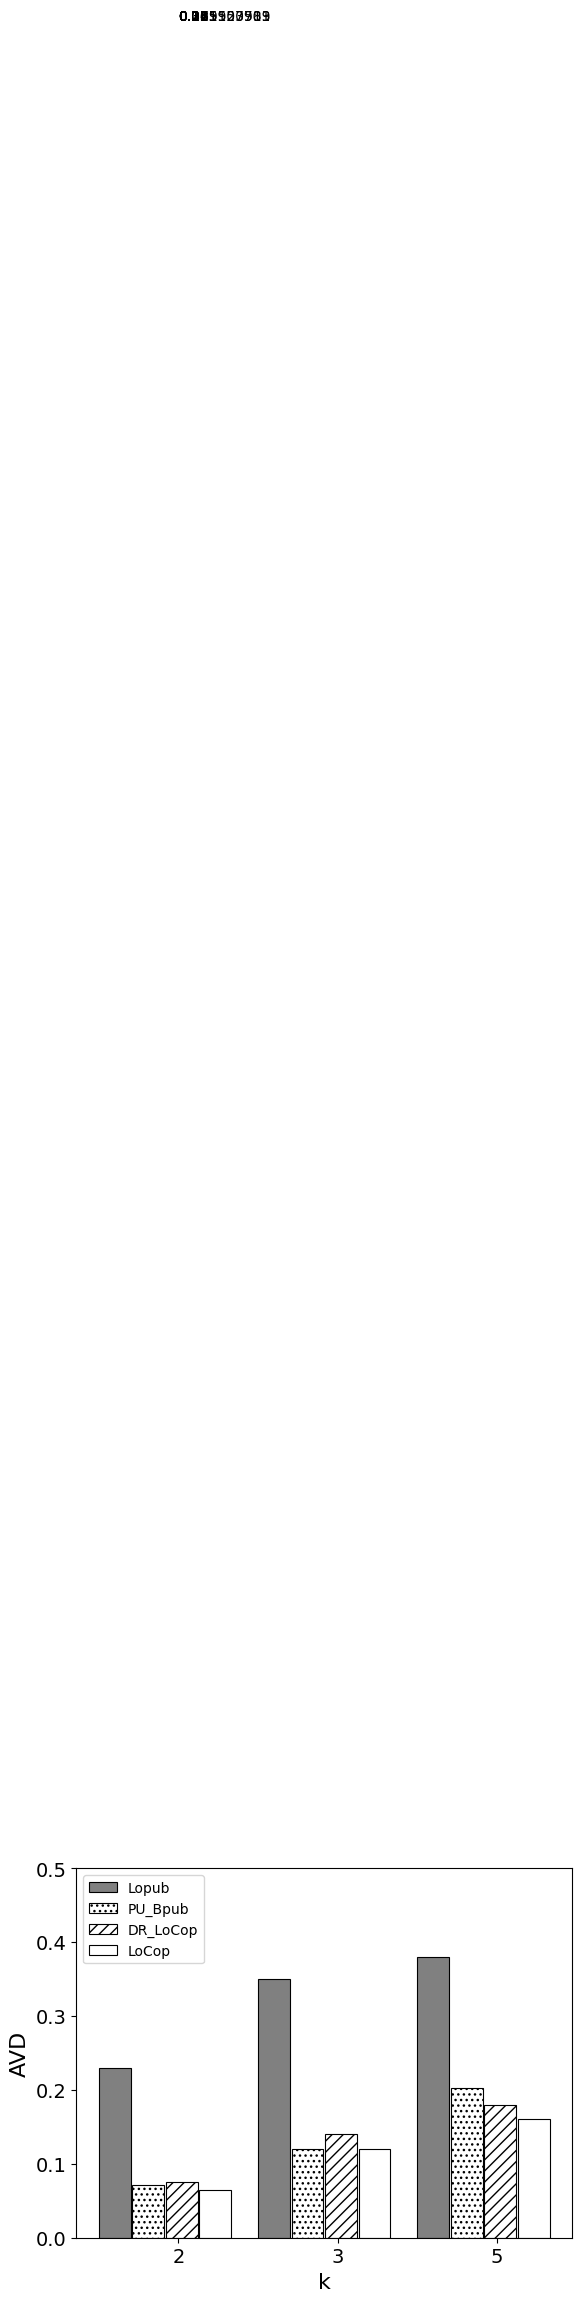

Recreate this plot in Python.




import matplotlib.pyplot as plt
import numpy as np

plt.rcParams['font.sans-serif']=['SimHei']
"""
######Adult set
labels = ['1', '2','3']

y1=[0.17,0.25,0.37]
y2=[0.14,0.21,0.34]
y3=[0.07,0.145,0.27]
y4=[0.06,0.14,0.26]
"""
"""
######TCP-E set
labels = ['1', '2','3']

y1=[0.3,0.550998868,0.69]
y2=[0.25,0.5,0.67]
y3=[0.2,0.351,0.6]
y4=[0.19,0.345,0.59]
"""
# """
######Retail set
labels = ['2', '3','5']
y1=[0.23,0.35,0.38]
y2=[0.071157701,0.119520589,0.201903913]
y3=[0.075,0.14,0.18]
y4=[0.065,0.12,0.16]
# """
x = np.arange(len(labels))
width = 0.2

fig, ax = plt.subplots()
rects1 = ax.bar(x - width*2, y1, width, label='Lopub',color='grey',edgecolor='black',lw=.8)
rects2 = ax.bar(x - width+0.01, y2, width, label='PU_Bpub',color='w',edgecolor='black',hatch="...",lw=.8)
rects3 = ax.bar(x + 0.02, y3, width, label='DR_LoCop',color='w',edgecolor='black',hatch="///",lw=.8)
rects4 = ax.bar(x + width+ 0.03, y4, width, label='LoCop',color='w',edgecolor='black',hatch=" ",lw=.8)
# rects5 = ax.bar(x + width*2 + 0.04, e, width, label='e')


plt.ylim(0,0.5)
ax.set_ylabel('AVD', fontsize=16)
ax.set_xlabel('k', fontsize=16)
plt.tick_params(labelsize=14)
ax.set_xticks(x)
ax.set_xticklabels(labels)
ax.legend()


def autolabel(rects):

    for rect in rects:
        height = rect.get_height()
        ax.annotate('{}'.format(height),
                    xy=(rect.get_x() + rect.get_width() / 2, height),
                    xytext=(0, 3))

autolabel(rects1)
autolabel(rects2)
autolabel(rects3)
autolabel(rects4)


fig.tight_layout()
plt.savefig(r"C:\Users\\<user>\\Desktop\\data_result4\\avdk_ccc.svg", dpi=600,format="svg")
plt.show()

